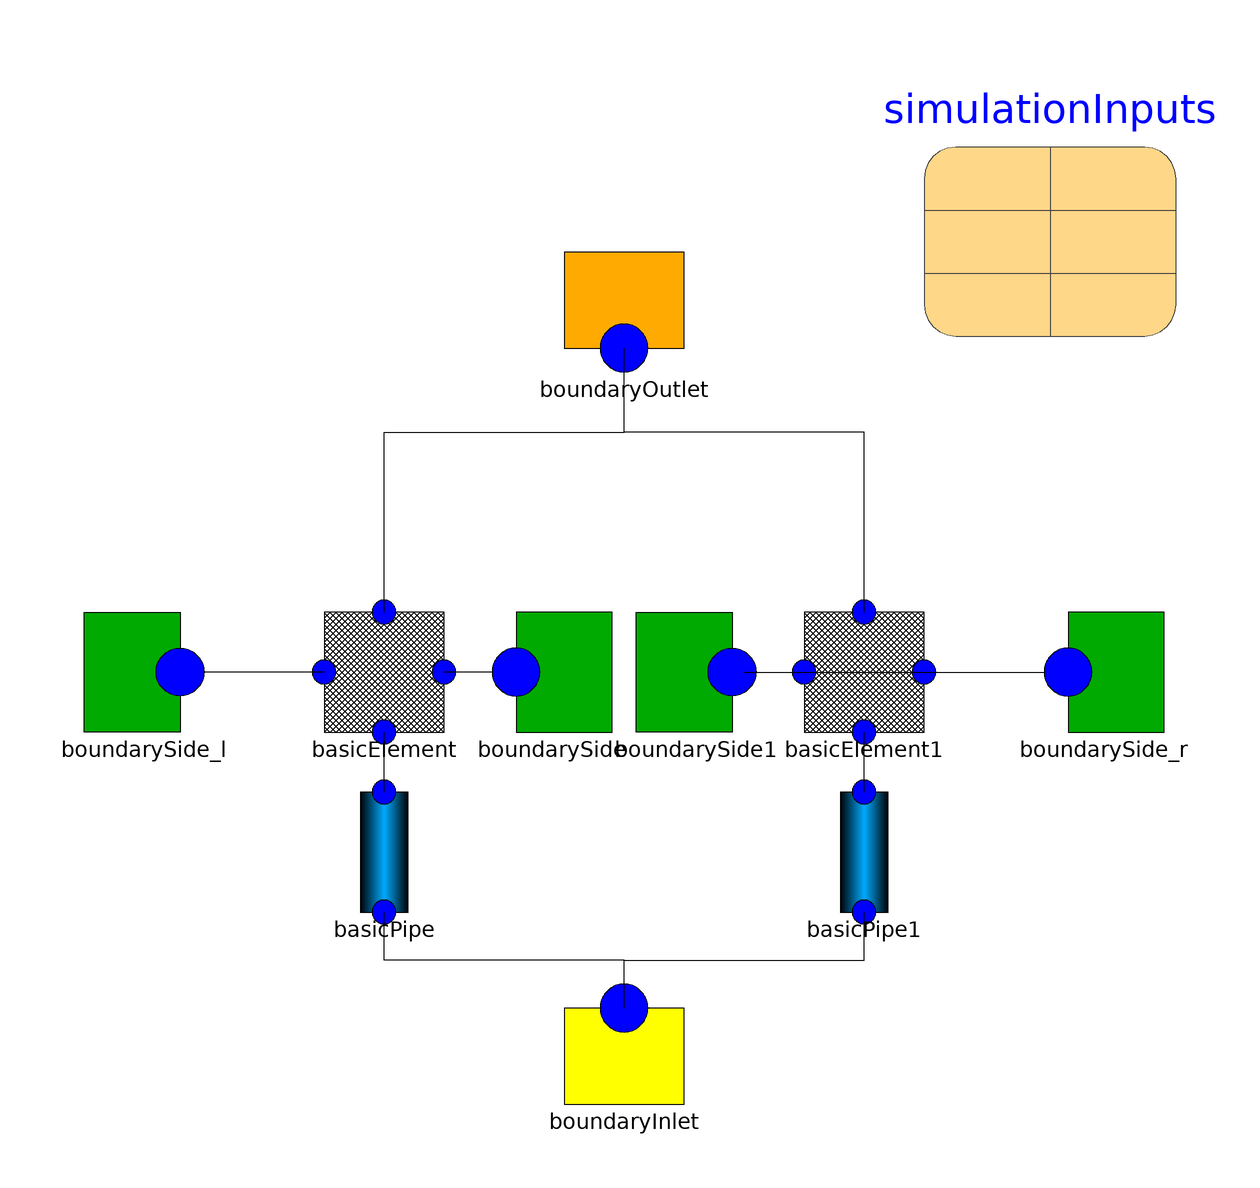

The Modelica model whose source follows is shown above as a component diagram (icons at their Placement, wires along their Line points).

model Test4
    extends Modelica.Icons.Example;
    BoundaryInlet boundaryInlet(m_dot = simulationInputs.m, C = simulationInputs.c)  annotation(
        Placement(transformation(origin = {0, -62}, extent = {{-10, -10}, {10, 10}})));
    BoundaryOutlet boundaryOutlet annotation(
        Placement(transformation(origin = {0, 60}, extent = {{-10, -10}, {10, 10}}, rotation = -0)));
    BoundarySide boundarySide_r annotation(
        Placement(transformation(origin = {80, 0}, extent = {{-10, -10}, {10, 10}})));
    BoundarySide boundarySide_l annotation(
        Placement(transformation(origin = {-80, 0}, extent = {{10, -10}, {-10, 10}}, rotation = -0)));
    BasicElement basicElement(m_cv(start = simulationInputs.c*simulationInputs.MM*simulationInputs.V), c(start = simulationInputs.c))  annotation(
        Placement(transformation(origin = {-40, 0}, extent = {{-10, -10}, {10, 10}})));
    BasicElement basicElement1(m_cv(start = simulationInputs.c*simulationInputs.MM*simulationInputs.V), c(start = simulationInputs.c))  annotation(
        Placement(transformation(origin = {40, 0}, extent = {{-10, -10}, {10, 10}})));
    BoundarySide boundarySide annotation(
        Placement(transformation(origin = {-12, 0}, extent = {{-10, -10}, {10, 10}})));
    BoundarySide boundarySide1 annotation(
        Placement(transformation(origin = {12, 0}, extent = {{10, -10}, {-10, 10}}, rotation = -0)));
    Components.SimulationInputs simulationInputs annotation(
          Placement(transformation(origin = {71, 77}, extent = {{-21, -23}, {21, 23}})));
 BasicPipe basicPipe(m_cv(fixed = true), rho(fixed = true))  annotation(
        Placement(transformation(origin = {-40, -30}, extent = {{-10, -10}, {10, 10}})));
 BasicPipe basicPipe1(m_cv(fixed = true), rho(fixed = true))  annotation(
        Placement(transformation(origin = {40, -30}, extent = {{-10, -10}, {10, 10}})));
    equation
      connect(basicElement.west, boundarySide_l.west) annotation(
        Line(points = {{-50, 0}, {-70, 0}}));
      connect(basicElement.north, boundaryOutlet.south) annotation(
        Line(points = {{-40, 10}, {-40, 40}, {0, 40}, {0, 54}}));
      connect(basicElement1.east, boundarySide_r.west) annotation(
        Line(points = {{20, 0}, {70, 0}}));
    connect(basicElement1.north, boundaryOutlet.south) annotation(
        Line(points = {{40, 10}, {40, 40}, {0, 40}, {0, 54}}));
    connect(boundarySide.west, basicElement.east) annotation(
        Line(points = {{-22, 0}, {-30, 0}}));
    connect(boundarySide1.west, basicElement1.west) annotation(
        Line(points = {{22, 0}, {30, 0}}));
 connect(boundaryInlet.north, basicPipe.south) annotation(
        Line(points = {{0, -56}, {0, -48}, {-40, -48}, {-40, -40}}));
 connect(basicPipe.north, basicElement.south) annotation(
        Line(points = {{-40, -20}, {-40, -10}}));
 connect(boundaryInlet.north, basicPipe1.south) annotation(
        Line(points = {{0, -56}, {0, -48}, {40, -48}, {40, -40}}));
 connect(basicPipe1.north, basicElement1.south) annotation(
        Line(points = {{40, -20}, {40, -10}}));
    end Test4;